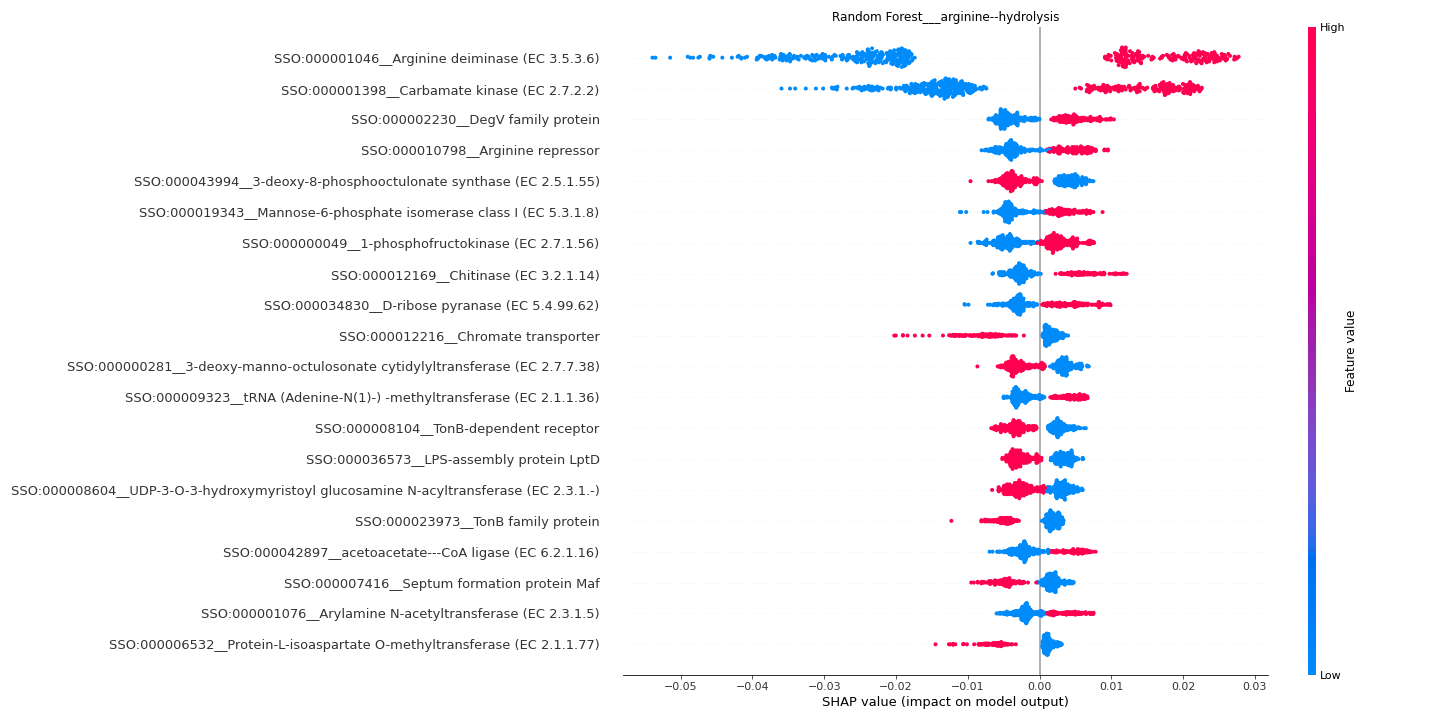

The table this chart was drawn from, first rows:
feature	importance
SSO:000001046__Arginine deiminase (EC 3.…	0.02308
SSO:000001398__Carbamate kinase (EC 2.7.…	0.01537
SSO:000002230__DegV family protein	0.004478
SSO:000010798__Arginine repressor	0.004307
SSO:000043994__3-deoxy-8-phosphooctulona…	0.003905
SSO:000019343__Mannose-6-phosphate isome…	0.003853
SSO:000000049__1-phosphofructokinase (EC…	0.003764
SSO:000012169__Chitinase (EC 3.2.1.14)	0.003755
SSO:000034830__D-ribose pyranase (EC 5.4…	0.00365
SSO:000012216__Chromate transporter	0.003534
SSO:000000281__3-deoxy-manno-octulosonat…	0.003245
SSO:000009323__tRNA (Adenine-N(1)-) -met…	0.003131
SSO:000008104__TonB-dependent receptor	0.003118
SSO:000036573__LPS-assembly protein LptD	0.003103
SSO:000008604__UDP-3-O-3-hydroxymyristoy…	0.002961
SSO:000023973__TonB family protein	0.002956
SSO:000042897__acetoacetate---CoA ligase…	0.002927
SSO:000007416__Septum formation protein …	0.002918
SSO:000001076__Arylamine N-acetyltransfe…	0.002589
SSO:000006532__Protein-L-isoaspartate O-…	0.002545
